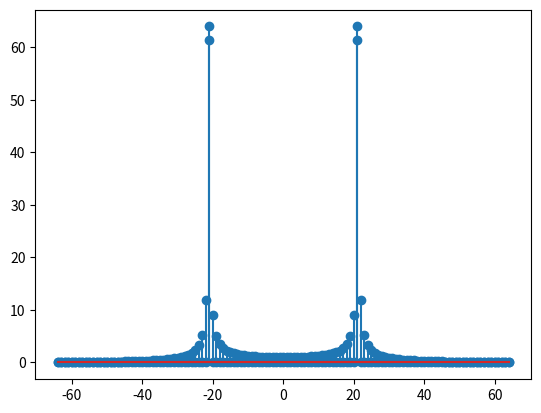

The script that saved this image:
import matplotlib
import matplotlib.pyplot as plt
import numpy as np

def dft_shift(X):
    N = len(X)
    if (N % 2 == 0):
        # even-length: return N+1 values
        return np.arange(-N/2, N/2 + 1), np.concatenate((X[int(N/2):], X[:int(N/2)+1]))
    else:
        # odd-length: return N values
        return np.arange(-(N-1)/2, (N-1)/2 + 1), np.concatenate((X[(int((N+1)/2)):], X[:(int((N+1)/2))]))


N = 128
n = np.arange(N)
fo1 = 21/128
x1=np.cos(2*np.pi*fo1*n)
fo2 = 21/127
x2=np.cos(2*np.pi*fo2*n)

X1 = np.fft.fft(x1)
n, y = dft_shift(X1)
plt.stem(n, abs(y))
plt.show()

X2 = np.fft.fft(x2)
a, b = dft_shift(X2)
plt.stem(a, abs(b))
plt.show()